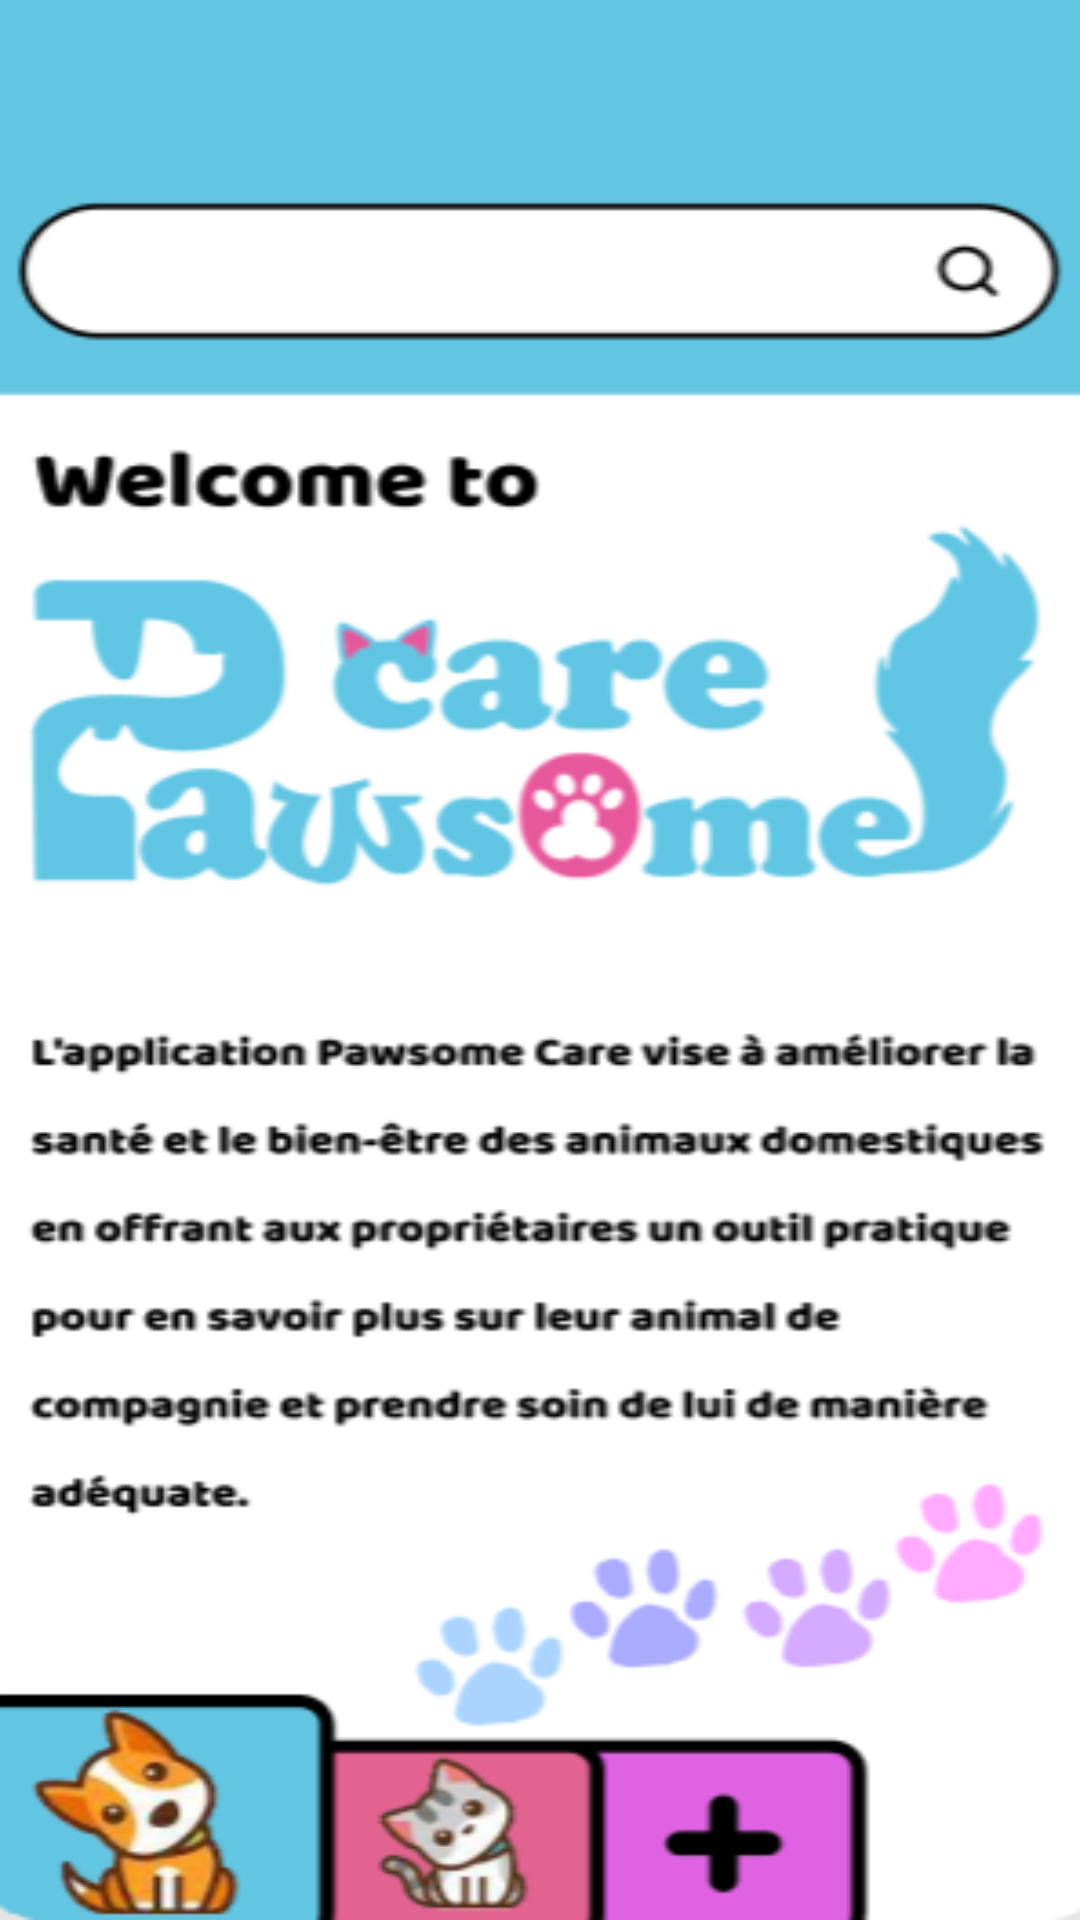

Reconstruct the res/layout file that produces this screen, plus the resources it refers to.
<!-- AndroidManifest.xml: application theme Theme.PawsomeCare -->
<!-- res/layout/activity_home.xml -->
<?xml version="1.0" encoding="utf-8"?>
<android.support.constraint.ConstraintLayout xmlns:android="http://schemas.android.com/apk/res/android"
    xmlns:app="http://schemas.android.com/apk/res-auto"
    xmlns:tools="http://schemas.android.com/tools"
    android:layout_width="match_parent"
    android:layout_height="match_parent"
    android:background="@drawable/home"
    tools:context=".home">

    <ImageView
        android:id="@+id/imageView6"
        android:layout_width="58dp"
        android:layout_height="51dp"
        app:layout_constraintBottom_toBottomOf="parent"
        app:layout_constraintEnd_toEndOf="parent"
        app:layout_constraintHorizontal_bias="0.043"
        app:layout_constraintStart_toStartOf="parent"
        app:layout_constraintTop_toTopOf="parent"
        app:layout_constraintVertical_bias="0.023"
        app:srcCompat="@drawable/b" />

    <ImageView
        android:id="@+id/imageView7"
        android:layout_width="78dp"
        android:layout_height="60dp"
        app:layout_constraintBottom_toBottomOf="parent"
        app:layout_constraintEnd_toEndOf="parent"
        app:layout_constraintHorizontal_bias="1.0"
        app:layout_constraintStart_toStartOf="parent"
        app:layout_constraintTop_toTopOf="parent"
        app:layout_constraintVertical_bias="0.0"
        app:srcCompat="@drawable/b" />

    <ImageView
        android:id="@+id/menu"
        android:layout_width="80dp"
        android:layout_height="72dp"
        app:layout_constraintBottom_toBottomOf="parent"
        app:layout_constraintEnd_toEndOf="parent"
        app:layout_constraintHorizontal_bias="0.025"
        app:layout_constraintStart_toStartOf="parent"
        app:layout_constraintTop_toTopOf="parent"
        app:layout_constraintVertical_bias="0.011"
        app:srcCompat="@drawable/_88a6507d06f6719692a2d15" />

    <ImageView
        android:id="@+id/settings"
        android:layout_width="68dp"
        android:layout_height="67dp"
        app:layout_constraintBottom_toBottomOf="parent"
        app:layout_constraintEnd_toEndOf="parent"
        app:layout_constraintHorizontal_bias="1.0"
        app:layout_constraintStart_toStartOf="parent"
        app:layout_constraintTop_toTopOf="parent"
        app:layout_constraintVertical_bias="0.01"
        app:srcCompat="@drawable/free_settings_icon_3110_thumb" />
</android.support.constraint.ConstraintLayout>
<!-- resources referenced by this layout -->
<resources>
  <!-- drawable b: png bitmap (drawable, 191 bytes) -->
  <!-- drawable home: png bitmap (drawable, 67907 bytes) -->
  <style name="Theme.PawsomeCare" parent="Theme.AppCompat.Light.DarkActionBar">
          
          <item name="colorPrimary">@color/purple_500</item>
          <item name="colorPrimaryDark">@color/purple_700</item>
          <item name="colorAccent">@color/teal_200</item>
          
      </style>
  <color name="purple_500">#FF6200EE</color>
  <color name="purple_700">#FF3700B3</color>
  <color name="teal_200">#FF03DAC5</color>
</resources>
